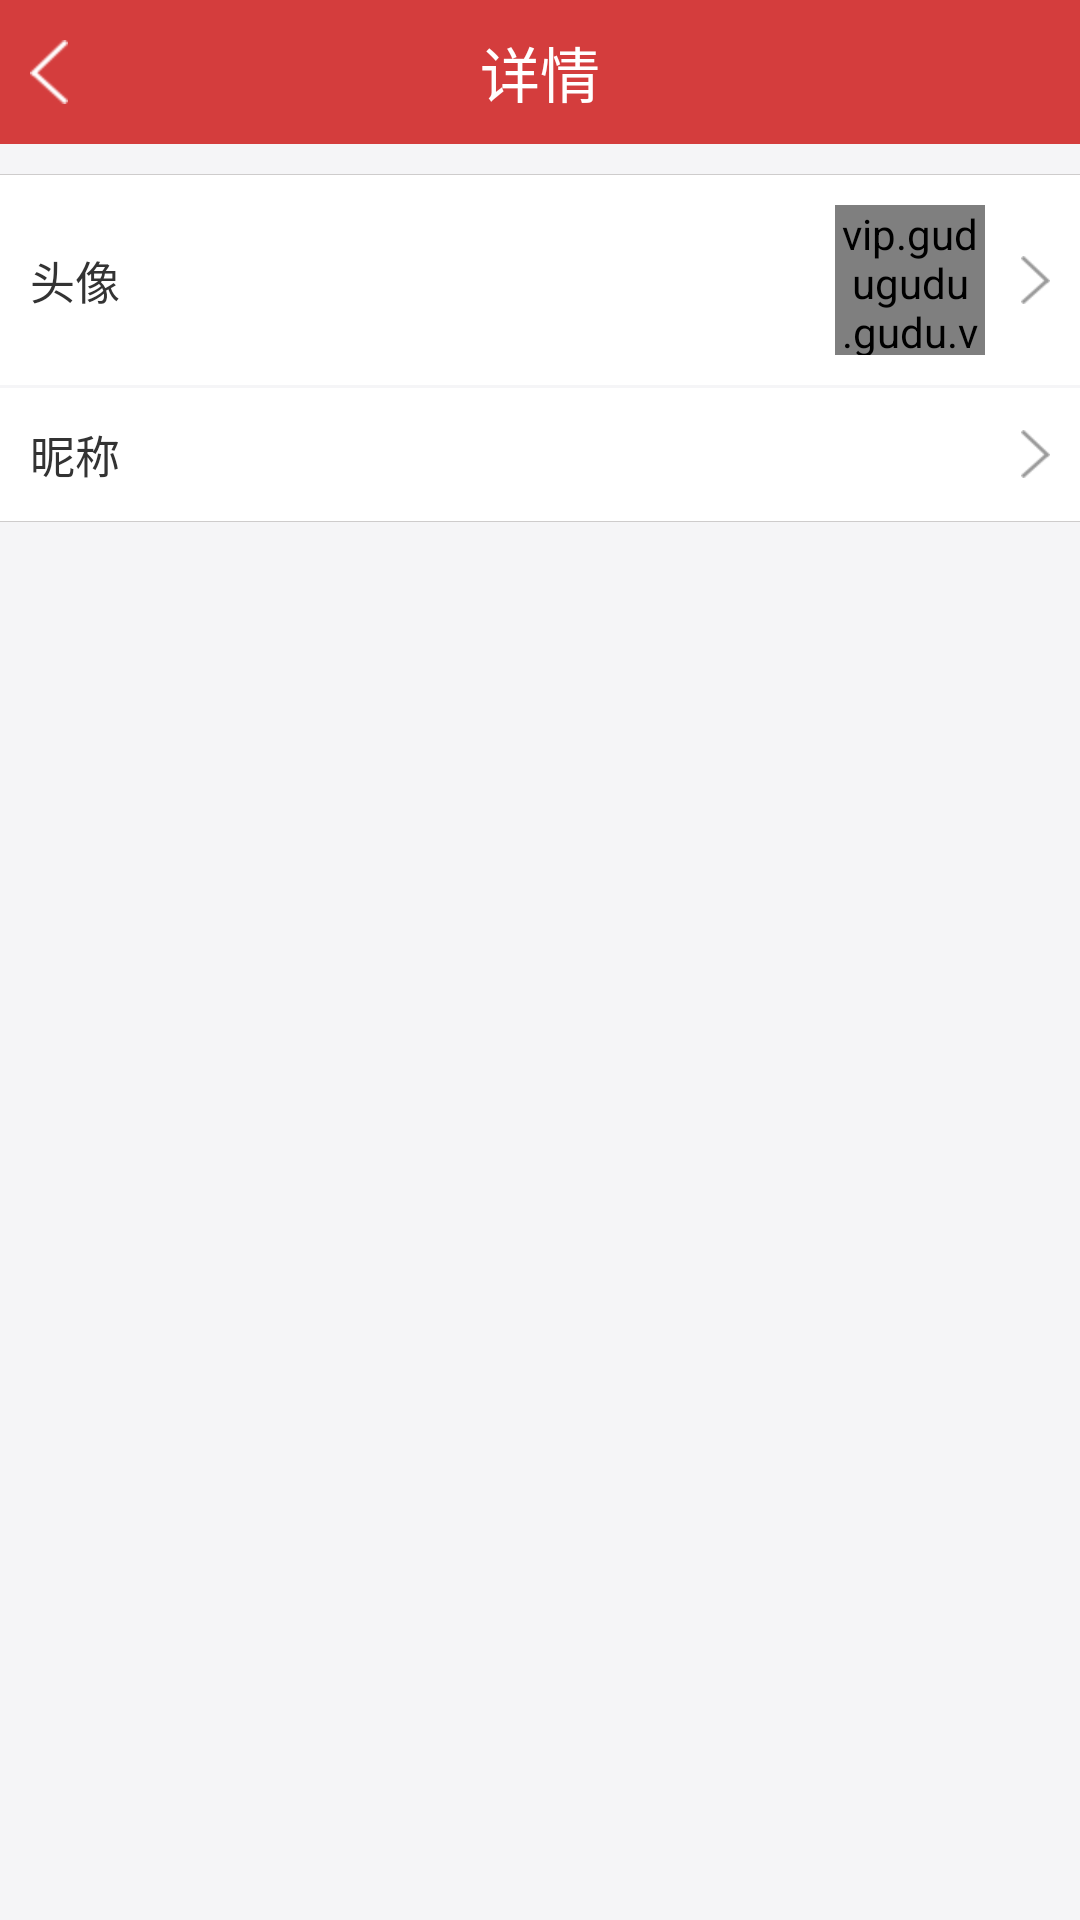

Layout XML and referenced resources for this Android screen:
<!-- AndroidManifest.xml: application theme AppTheme -->
<!-- res/layout/activity_account.xml -->
<?xml version="1.0" encoding="utf-8"?>
<LinearLayout xmlns:android="http://schemas.android.com/apk/res/android"
    android:orientation="vertical"
    android:background="@color/body_bg"
    android:layout_width="match_parent"
    android:layout_height="match_parent">

    <include
        android:id="@+id/accountTitle"
        layout="@layout/activity_title"/>

    <ImageView
        android:layout_width="match_parent"
        android:layout_height="1px"
        android:background="@color/division"
        android:layout_marginTop="10dp"/>

    <LinearLayout
        android:id="@+id/account_iconlin"
        android:layout_width="match_parent"
        android:layout_height="wrap_content"
        android:background="@drawable/item_bg"
        android:clickable="true"
        android:gravity="center_vertical">

        <TextView
            android:layout_width="0dp"
            android:layout_weight="1"
            android:textSize="@dimen/second_font"
            android:textColor="@color/home_list_text"
            android:text="头像"
            android:layout_marginLeft="10dp"
            android:layout_height="wrap_content" />

        <vip.gudugudu.gudu.view.widget.CircleImageView
            android:id="@+id/account_icon"
            android:layout_width="50dp"
            android:layout_height="50dp"
            android:src="@mipmap/img_default_avatar"
            android:layout_marginTop="10dp"
            android:layout_marginBottom="10dp"/>

        <ImageView
            android:layout_width="wrap_content"
            android:layout_height="wrap_content"
            android:src="@mipmap/gray_go"
            android:layout_marginLeft="12dp"
            android:layout_marginRight="10dp"/>
    </LinearLayout>

    <ImageView
        android:layout_width="match_parent"
        android:layout_height="1dp"
        android:layout_marginLeft="10dp"
        android:layout_marginRight="10dp"/>


    <LinearLayout
        android:id="@+id/account_namelin"
        android:layout_width="match_parent"
        android:layout_height="wrap_content"
        android:background="@drawable/item_bg"
        android:clickable="true"
        android:gravity="center_vertical">

        <TextView
            android:layout_width="0dp"
            android:layout_weight="1"
            android:textSize="@dimen/second_font"
            android:textColor="@color/home_list_text"
            android:text="昵称"
            android:layout_marginLeft="10dp"
            android:layout_height="wrap_content" />

        <TextView
            android:id="@+id/account_name"
            android:layout_width="wrap_content"
            android:textSize="@dimen/second_font"
            android:textColor="@color/name_color"
            android:layout_marginLeft="10dp"
            android:paddingTop="12dp"
            android:paddingBottom="12dp"
            android:layout_height="wrap_content" />

        <ImageView

            android:layout_width="wrap_content"
            android:layout_height="wrap_content"
            android:src="@mipmap/gray_go"
            android:layout_marginLeft="12dp"
            android:layout_marginRight="10dp"/>
    </LinearLayout>

    <ImageView
        android:layout_width="match_parent"
        android:layout_height="1px"
        android:background="@color/division"/>

</LinearLayout>
<!-- res/layout/activity_title.xml (included above) -->
<?xml version="1.0" encoding="utf-8"?>
<RelativeLayout xmlns:android="http://schemas.android.com/apk/res/android"
    android:orientation="vertical"
    android:layout_width="match_parent"
    android:layout_height="48dp"
    android:background="@color/head_bg">


    <ImageView
        android:id="@+id/title_back"
        android:layout_width="wrap_content"
        android:layout_height="match_parent"
        android:src="@drawable/go_btn"
        android:paddingLeft="10dp"
        android:clickable="true"
        android:paddingRight="10dp"/>

    <TextView
        android:id="@+id/title_title"
        android:layout_width="wrap_content"
        android:layout_height="wrap_content"
        android:layout_centerInParent="true"
        android:textColor="@color/white"
        android:textSize="@dimen/title_font"
        android:text="详情"/>


    <TextView
        android:id="@+id/title_send"
        android:layout_width="wrap_content"
        android:layout_height="wrap_content"
        android:layout_centerVertical="true"
        android:paddingLeft="10dp"
        android:clickable="true"
        android:visibility="gone"
        android:paddingRight="10dp"
        android:textSize="@dimen/second_font"
        android:text="发送"
        android:textColor="@color/title_rig_btn"
        android:layout_alignParentRight="true"/>



</RelativeLayout>
<!-- resources referenced by this layout -->
<resources>
  <color name="body_bg">#f5f5f7</color>
  <color name="division">#cecccc</color>
  <color name="head_bg">#d43d3d</color>
  <color name="home_list_text">#333333</color>
  <color name="name_color">#6e6f6e</color>
  <color name="white">#ffffff</color>
  <dimen name="second_font">15sp</dimen>
  <dimen name="title_font">20sp</dimen>
  <!-- drawable go_btn (drawable) -->
  <?xml version="1.0" encoding="utf-8"?>
  <selector xmlns:android="http://schemas.android.com/apk/res/android">
      <item android:drawable="@mipmap/go_press" android:state_pressed="true"/>
      <item android:drawable="@mipmap/go_normal" />
  </selector>
  <!-- drawable item_bg (drawable) -->
  <?xml version="1.0" encoding="utf-8"?>
  <selector xmlns:android="http://schemas.android.com/apk/res/android">
      <item android:drawable="@color/item_press" android:state_checked="true"/>
      <item  android:drawable="@color/white"/>
  </selector>
  <!-- mipmap gray_go: png bitmap (mipmap-xhdpi, 1458 bytes) -->
  <!-- mipmap img_default_avatar: png bitmap (mipmap-xhdpi, 2044 bytes) -->
  <style name="AppTheme" parent="Theme.AppCompat.Light.DarkActionBar">
          
          <item name="colorPrimary">@color/colorPrimary</item>
          <item name="colorPrimaryDark">@color/colorPrimaryDark</item>
          <item name="colorAccent">@color/colorAccent</item>
          <item name="windowNoTitle">true</item>
      </style>
  <color name="item_press">#f4f5f6</color>
  <color name="colorPrimary">#2196F3</color>
  <color name="colorPrimaryDark">#1565C0</color>
  <color name="colorAccent">#E91E63</color>
</resources>
